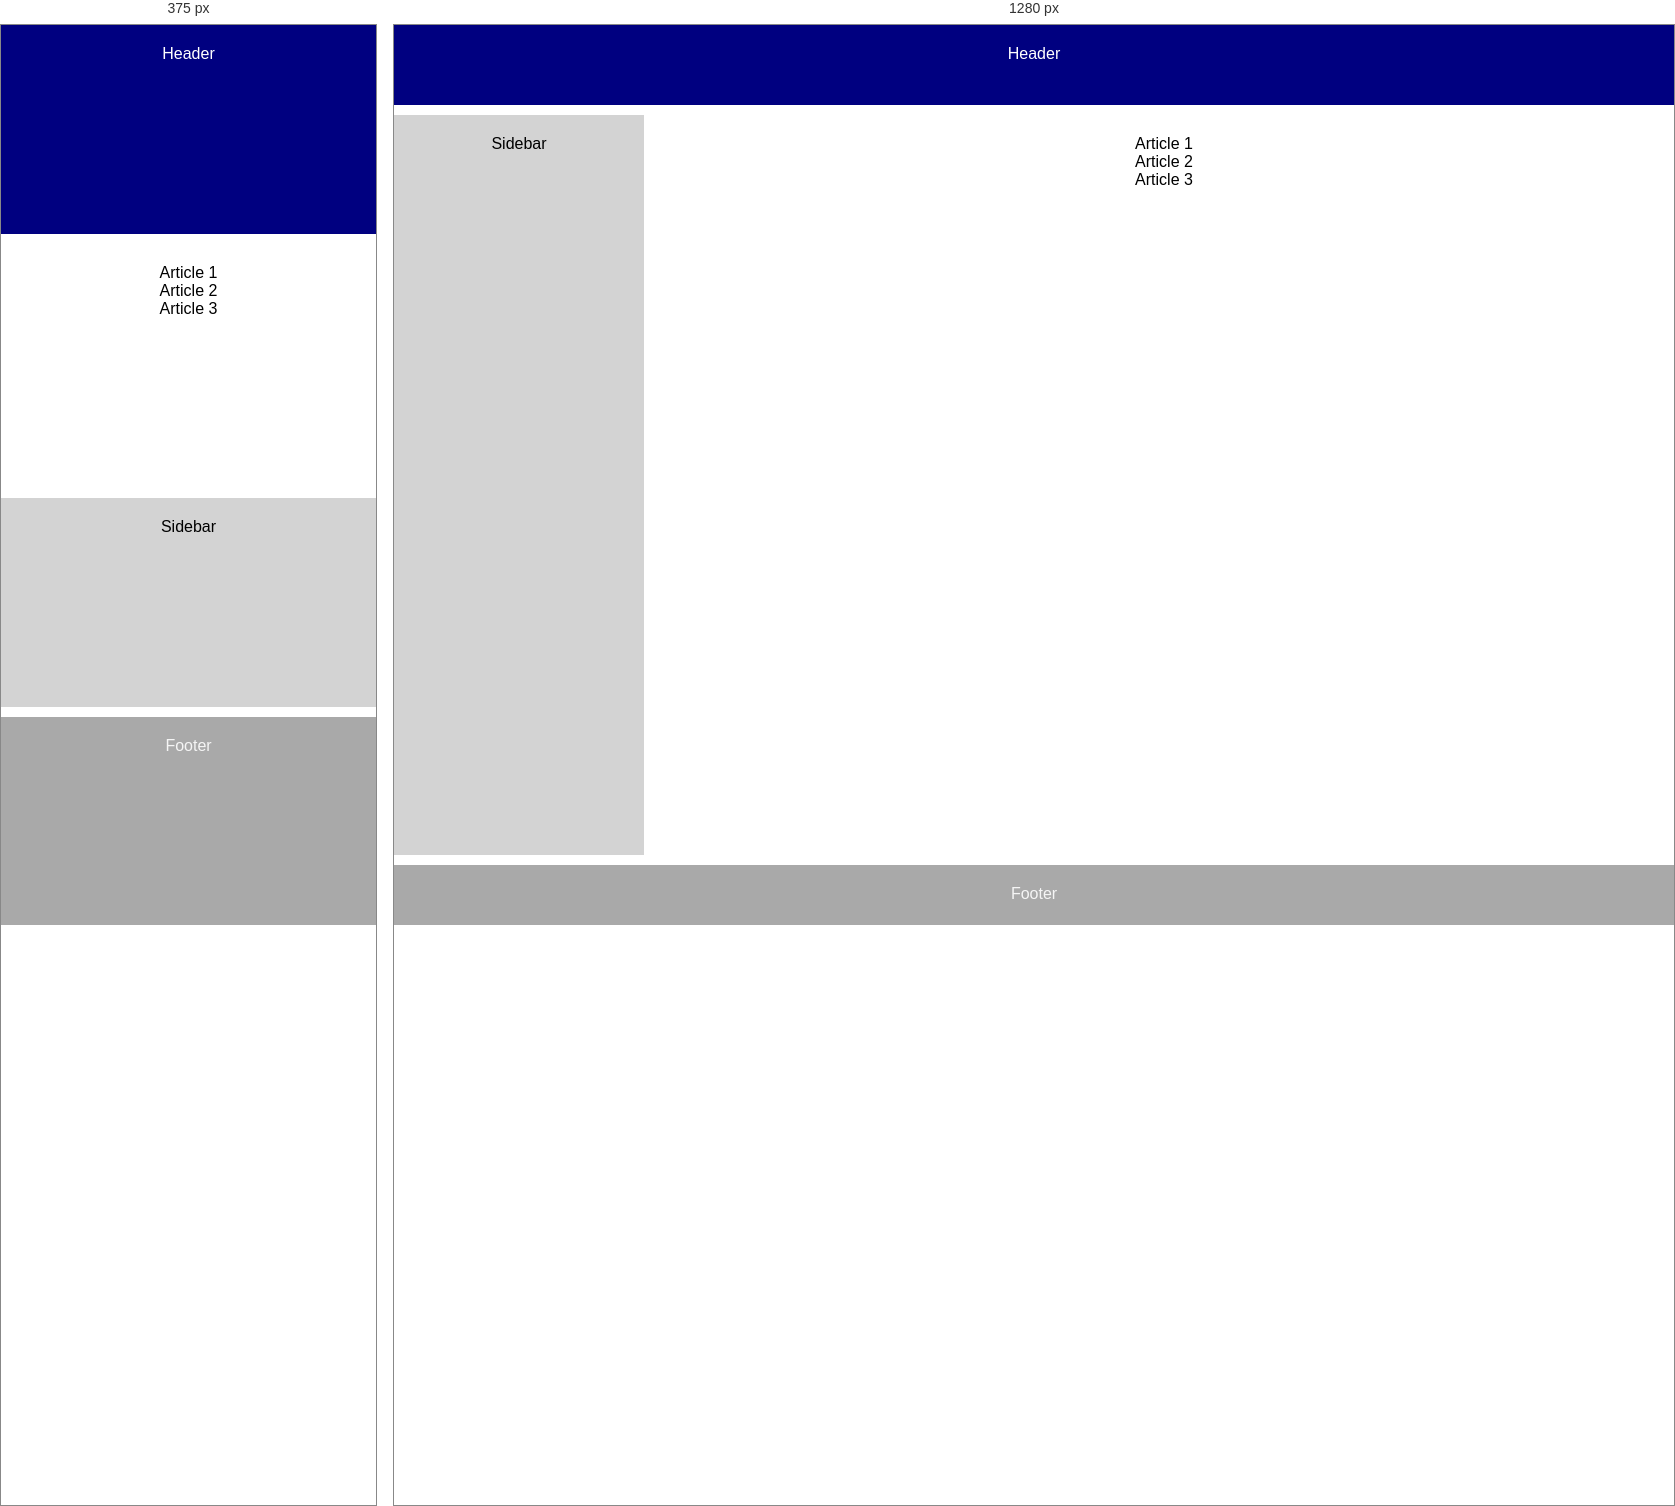
Rendered at 375 px and 1280 px, left to right.

<!-- file: index.html -->
<!DOCTYPE html>
<html lang="en">
<head>
    <meta charset="UTF-8">
    <meta name="viewport" content="width=device-width, initial-scale=1.0">
    <title>Blog</title>
    <link rel="stylesheet" href="styles.css">
</head>
<body>
    <div class="grid-container">
        <header class="header">Header</header>
        <aside class="sidebar">Sidebar</aside>
        <main class="content">
            <article>Article 1</article>
            <article>Article 2</article>
            <article>Article 3</article>
        </main>
        <footer class="footer">Footer</footer>
    </div>
</body>
</html>

/* @media block from styles.css */
@media (max-width: 768px) {
    .grid-container {
        grid-template-columns: 1fr;
        grid-template-rows: auto;
        grid-template-areas: 
            "header"
            "content"
            "sidebar"
            "footer";
    }
}